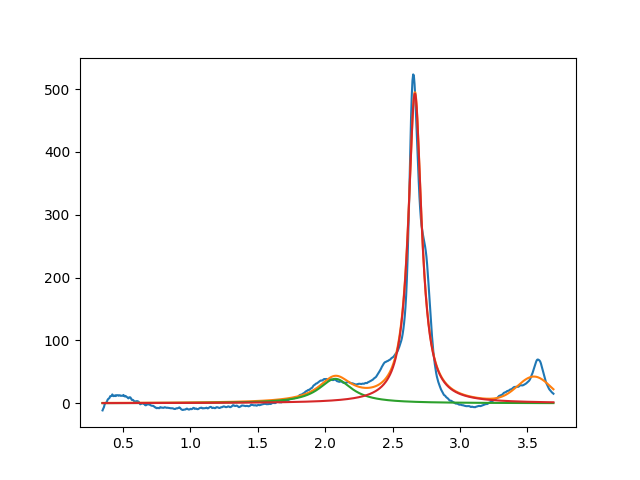

The table this chart was drawn from, first rows:
2.075356282648158412e+00, 3.894637267677297388e+01, 2.999999999999999334e-01, 5.132909479723142618e-12
2.665703531591125941e+00, 4.934304092067341685e+02, 1.178702283825763392e-01, 2.104335560279122855e-18
3.549999999999999378e+00, 3.999999999999999289e+01, 2.898085970267917366e-01, 9.999999999999998890e-01
